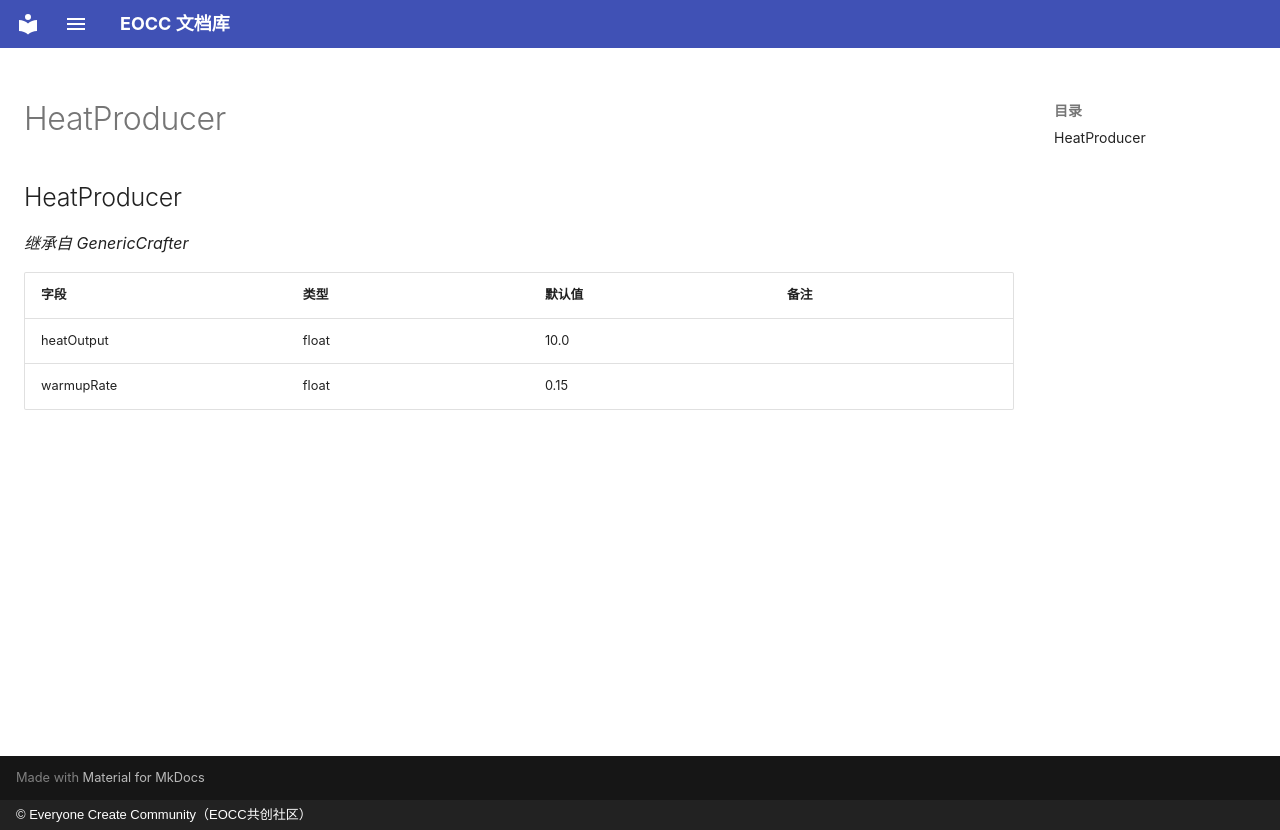

repository: eoccc/eoccc.github.io · page: wiki/mindustry/zh/Modding%20Classes/HeatProducer/index.html · generator: mkdocs · copyright: © Everyone Create Community（EOCC共创社区）

# HeatProducer

## HeatProducer

*继承自 GenericCrafter*

| 字段 | 类型 | 默认值 | 备注 |
|---|---|---|---|
| heatOutput | float | 10.0 |  |
| warmupRate | float | 0.15 |  |
